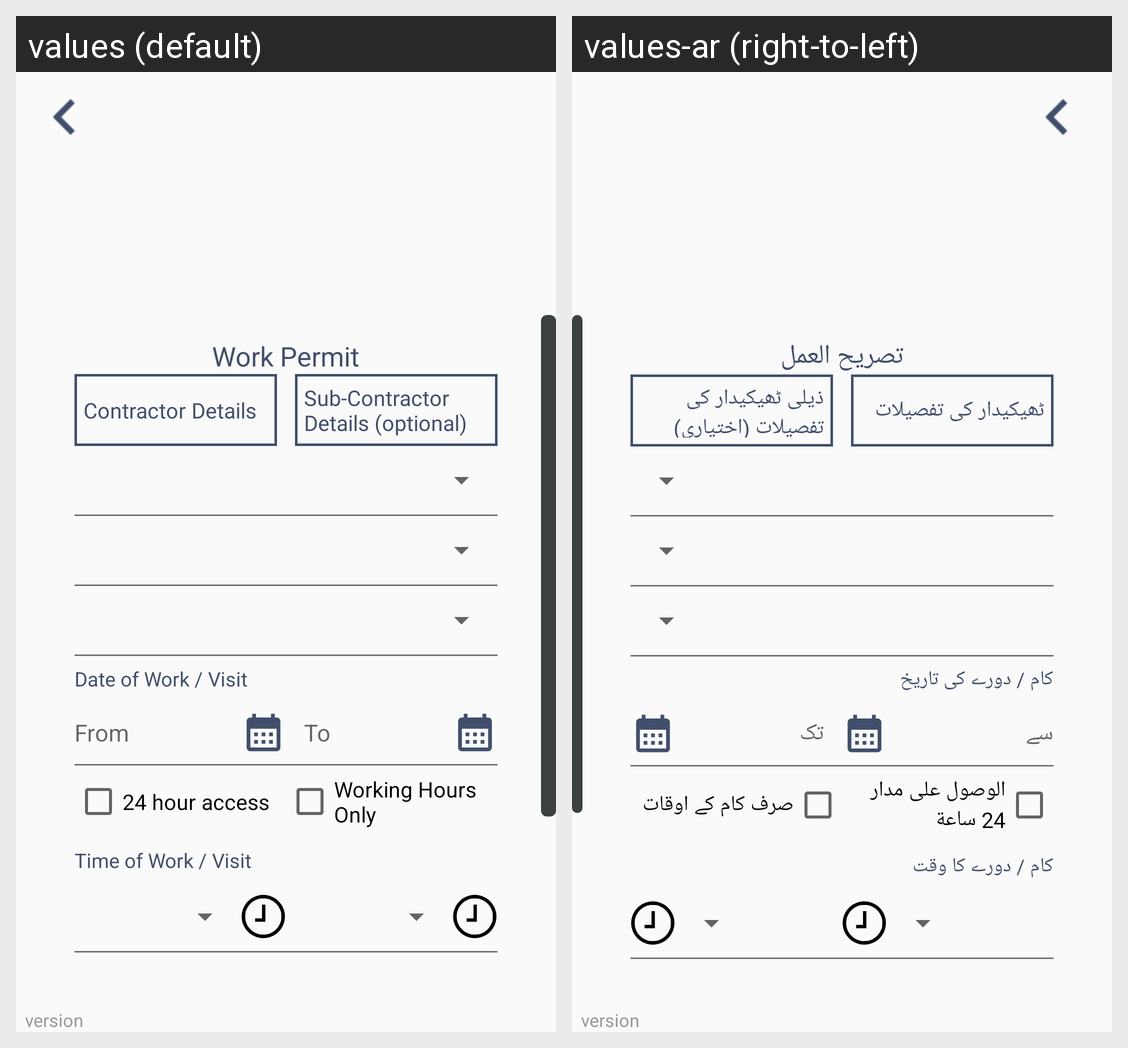

Locale-by-locale string values for the Android screen shown in this grid:
Android screen res/layout/activity_work_permit_form.xml rendered under 2 locales, left to right: values (default), values-ar (right-to-left). Device: Nexus 5 (rendered at 1080×1920; each locale shown at half size, 540×960, under a caption strip naming it); theme AppTheme.
Strings drawn on this screen, with the default value and each locale's value (text and hints the layout hard-codes, and strings that could not be matched under every locale, appear in the picture but are not listed):

WorkPermit
  values: Work Permit
  values-ar: تصريح العمل

ContractorDetails
  values: Contractor Details
  values-ar: ٹھیکیدار کی تفصیلات

SubContractorDetailsOptional
  values: Sub-Contractor Details (optional)
  values-ar: ذیلی ٹھیکیدار کی تفصیلات (اختیاری)

DateOfWorkVisit
  values: Date of Work / Visit
  values-ar: کام / دورے کی تاریخ

From
  values: From
  values-ar: سے

To
  values: To
  values-ar: تک

HourAccess24
  values: 24 hour access
  values-ar: الوصول على مدار 24 ساعة

WorkingHoursOnly
  values: Working Hours Only
  values-ar: صرف کام کے اوقات

TimeOfWorkVisit
  values: Time of Work / Visit
  values-ar: کام / دورے کا وقت
